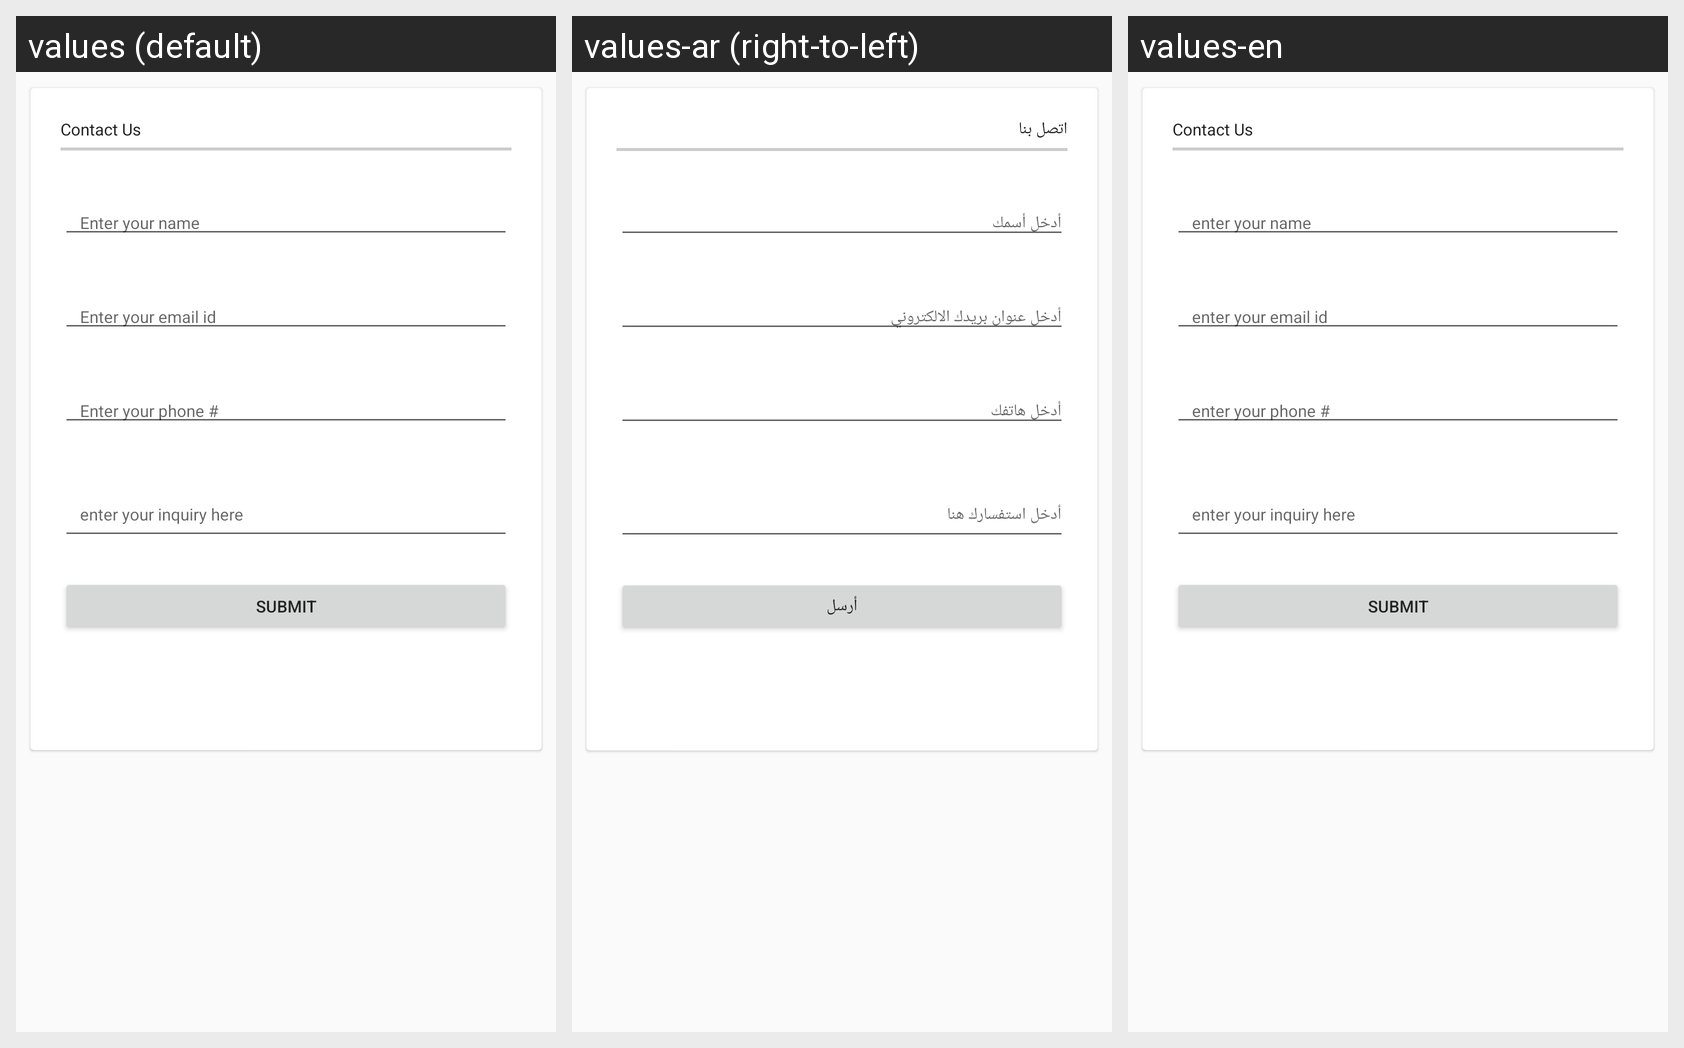

Here is an Android app screen in its default locale and in the app's own translations. Write out the translated-string differences for the strings that appear on this screen.
Android screen res/layout/frag_contact_us.xml rendered under 3 locales, left to right: values (default), values-ar (right-to-left), values-en. Device: Nexus 5 (rendered at 1080×1920; each locale shown at half size, 540×960, under a caption strip naming it); theme AppTheme.
Strings drawn on this screen, with the default value and each locale's value (text and hints the layout hard-codes, and strings that could not be matched under every locale, appear in the picture but are not listed):

contact_us_text
  values: Contact Us
  values-ar: اتصل بنا
  values-en: Contact Us

submit_text
  values: Submit
  values-ar: أرسل
  values-en: Submit
